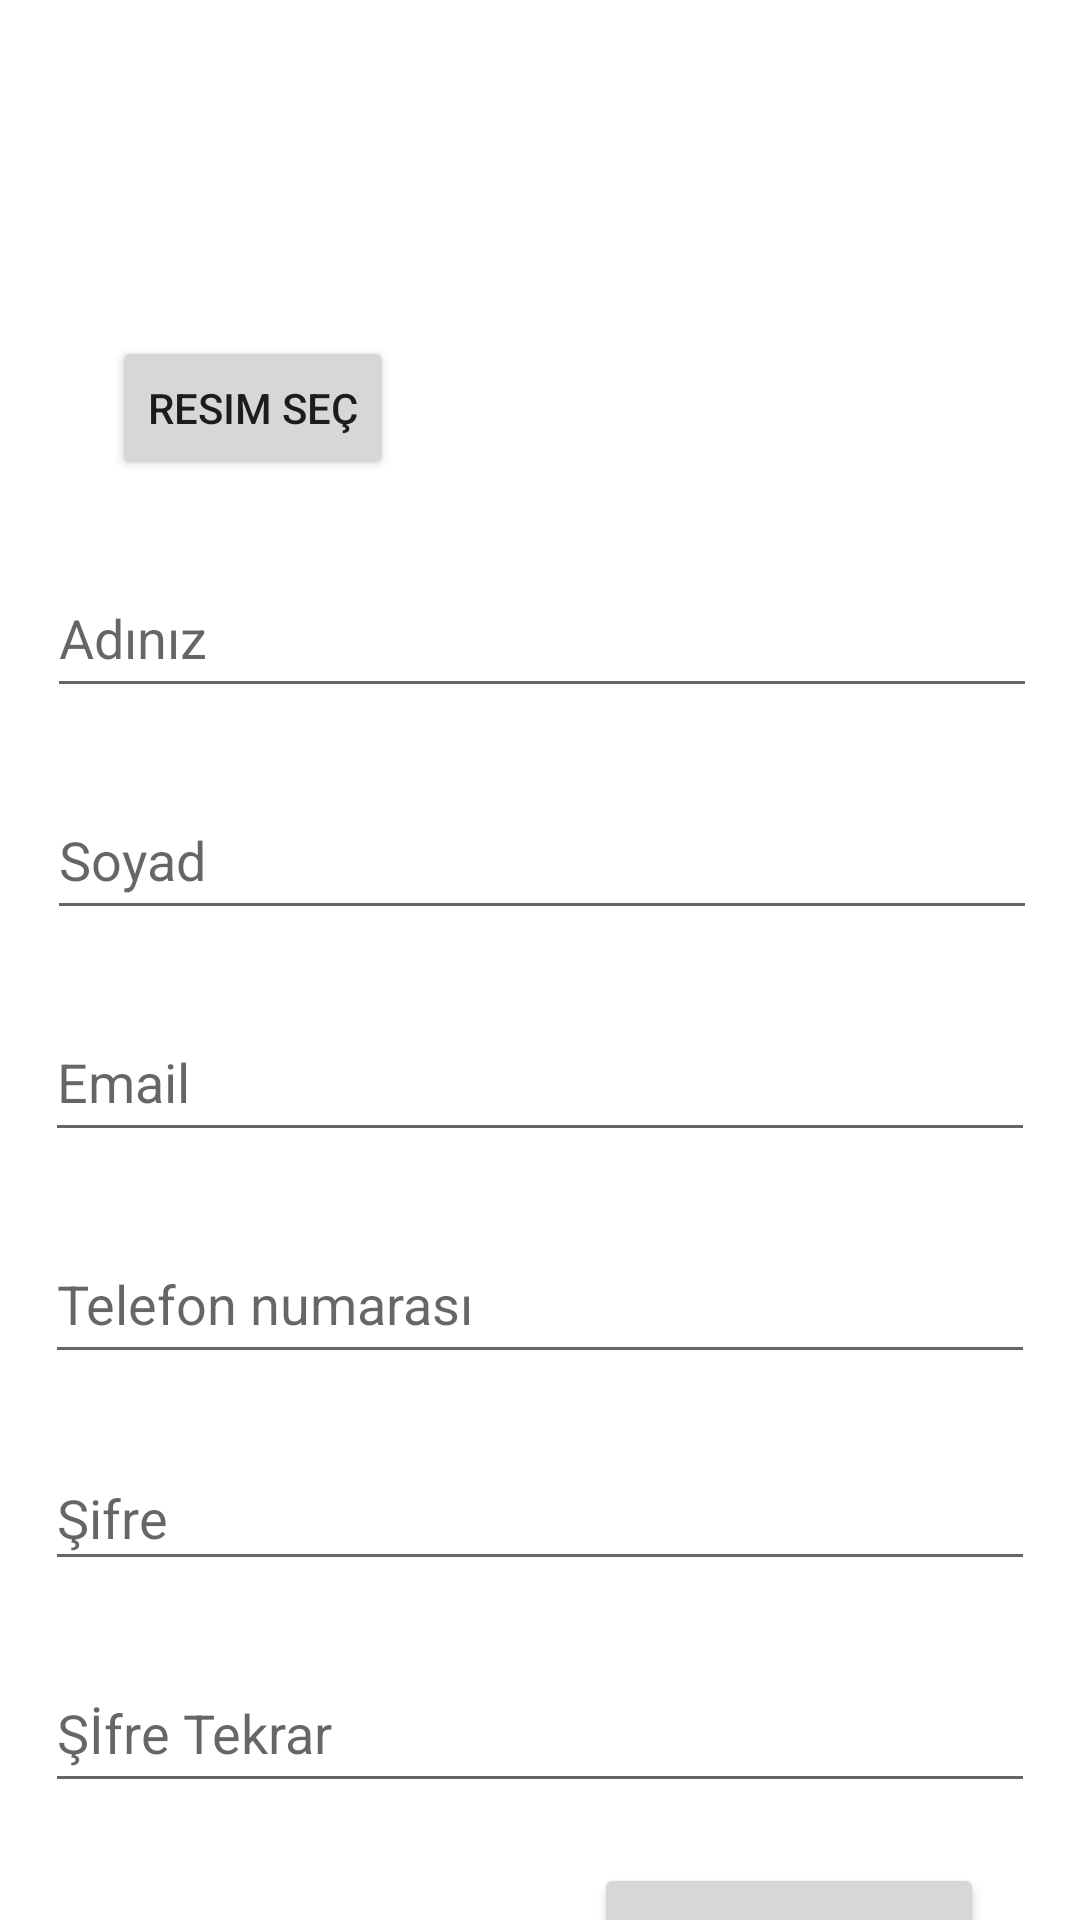

Layout XML and referenced resources for this Android screen:
<!-- AndroidManifest.xml: application theme Theme.Selin16011068 -->
<!-- res/layout/activity_uye_olma.xml -->
<?xml version="1.0" encoding="utf-8"?>
<androidx.constraintlayout.widget.ConstraintLayout
    xmlns:android="http://schemas.android.com/apk/res/android"
    xmlns:app="http://schemas.android.com/apk/res-auto"
    xmlns:tools="http://schemas.android.com/tools"
    android:layout_width="match_parent"
    android:layout_height="match_parent"
    tools:context=".UyeOlmaActivity">

    <ImageView
        android:id="@+id/imageView"
        android:layout_width="130dp"
        android:layout_height="134dp"
        android:layout_marginStart="228dp"
        android:layout_marginTop="32dp"
        android:layout_marginBottom="20dp"
        app:layout_constraintBottom_toTopOf="@+id/editTextName"
        app:layout_constraintStart_toStartOf="parent"
        app:layout_constraintTop_toTopOf="parent"
        tools:srcCompat="@tools:sample/avatars" />

    <Button
        android:id="@+id/buttonResimSec"
        android:layout_width="wrap_content"
        android:layout_height="48dp"
        android:layout_marginTop="112dp"
        android:text="Resim Seç"
        app:layout_constraintEnd_toEndOf="parent"
        app:layout_constraintHorizontal_bias="0.14"
        app:layout_constraintStart_toStartOf="parent"
        app:layout_constraintTop_toTopOf="parent" />

    <EditText
        android:id="@+id/editTextName"
        android:layout_width="330dp"
        android:layout_height="50dp"
        android:layout_marginTop="20dp"
        android:ems="10"
        android:hint="Adınız"
        android:inputType="textPersonName"
        app:layout_constraintEnd_toEndOf="parent"
        app:layout_constraintHorizontal_bias="0.518"
        app:layout_constraintStart_toStartOf="parent"
        app:layout_constraintTop_toBottomOf="@+id/imageView" />

    <EditText
        android:id="@+id/editTextLastname"
        android:layout_width="330dp"
        android:layout_height="50dp"
        android:layout_marginTop="24dp"
        android:ems="10"
        android:hint="Soyad"
        android:inputType="textPersonName"
        app:layout_constraintEnd_toEndOf="parent"
        app:layout_constraintHorizontal_bias="0.518"
        app:layout_constraintStart_toStartOf="parent"
        app:layout_constraintTop_toBottomOf="@+id/editTextName" />

    <EditText
        android:id="@+id/editTextEmailAddress"
        android:layout_width="330dp"
        android:layout_height="50dp"
        android:layout_marginTop="24dp"
        android:ems="10"
        android:hint="Email"
        android:inputType="textEmailAddress"
        app:layout_constraintEnd_toEndOf="parent"
        app:layout_constraintStart_toStartOf="parent"
        app:layout_constraintTop_toBottomOf="@+id/editTextLastname" />

    <EditText
        android:id="@+id/editTextPassword1"
        android:layout_width="330dp"
        android:layout_height="45dp"
        android:layout_marginTop="24dp"
        android:ems="10"
        android:hint="Şifre"
        android:inputType="textPassword"
        app:layout_constraintEnd_toEndOf="parent"
        app:layout_constraintStart_toStartOf="parent"
        app:layout_constraintTop_toBottomOf="@+id/editTextPhone" />

    <EditText
        android:id="@+id/editTextTextPassword2"
        android:layout_width="330dp"
        android:layout_height="50dp"
        android:layout_marginTop="24dp"
        android:ems="10"
        android:hint="Şİfre Tekrar"
        android:inputType="textPassword"
        app:layout_constraintEnd_toEndOf="parent"
        app:layout_constraintStart_toStartOf="parent"
        app:layout_constraintTop_toBottomOf="@+id/editTextPassword1" />

    <Button
        android:id="@+id/buttonKayit"
        android:layout_width="130dp"
        android:layout_height="53dp"
        android:layout_marginTop="20dp"
        android:text="Kayıt ol"
        app:layout_constraintBottom_toBottomOf="parent"
        app:layout_constraintEnd_toEndOf="parent"
        app:layout_constraintHorizontal_bias="0.861"
        app:layout_constraintStart_toStartOf="parent"
        app:layout_constraintTop_toBottomOf="@+id/editTextTextPassword2"
        app:layout_constraintVertical_bias="0.0" />

    <EditText
        android:id="@+id/editTextPhone"
        android:layout_width="330dp"
        android:layout_height="50dp"
        android:layout_marginTop="24dp"
        android:ems="10"
        android:hint="Telefon numarası"
        android:inputType="phone"
        app:layout_constraintEnd_toEndOf="parent"
        app:layout_constraintStart_toStartOf="parent"
        app:layout_constraintTop_toBottomOf="@+id/editTextEmailAddress" />


</androidx.constraintlayout.widget.ConstraintLayout>
<!-- resources referenced by this layout -->
<resources>
  <style name="Theme.Selin16011068" parent="Theme.MaterialComponents.Light.NoActionBar">
          
          <item name="colorPrimary">@color/purple_500</item>
          <item name="colorPrimaryVariant">@color/purple_700</item>
          <item name="colorOnPrimary">@color/white</item>
          
          <item name="colorSecondary">@color/teal_200</item>
          <item name="colorSecondaryVariant">@color/teal_700</item>
          <item name="colorOnSecondary">@color/black</item>
          
          <item name="android:statusBarColor" tools:targetApi="l">?attr/colorPrimaryVariant</item>
          
      </style>
  <!-- not gathered from this repository: default colours our renderer supplied (Android Studio template values) -->
  <color name="purple_500">#FF6200EE</color>
  <color name="purple_700">#FF3700B3</color>
  <color name="teal_200">#FF03DAC5</color>
  <color name="teal_700">#FF018786</color>
  <color name="black">#FF000000</color>
  <color name="white">#FFFFFFFF</color>
</resources>
